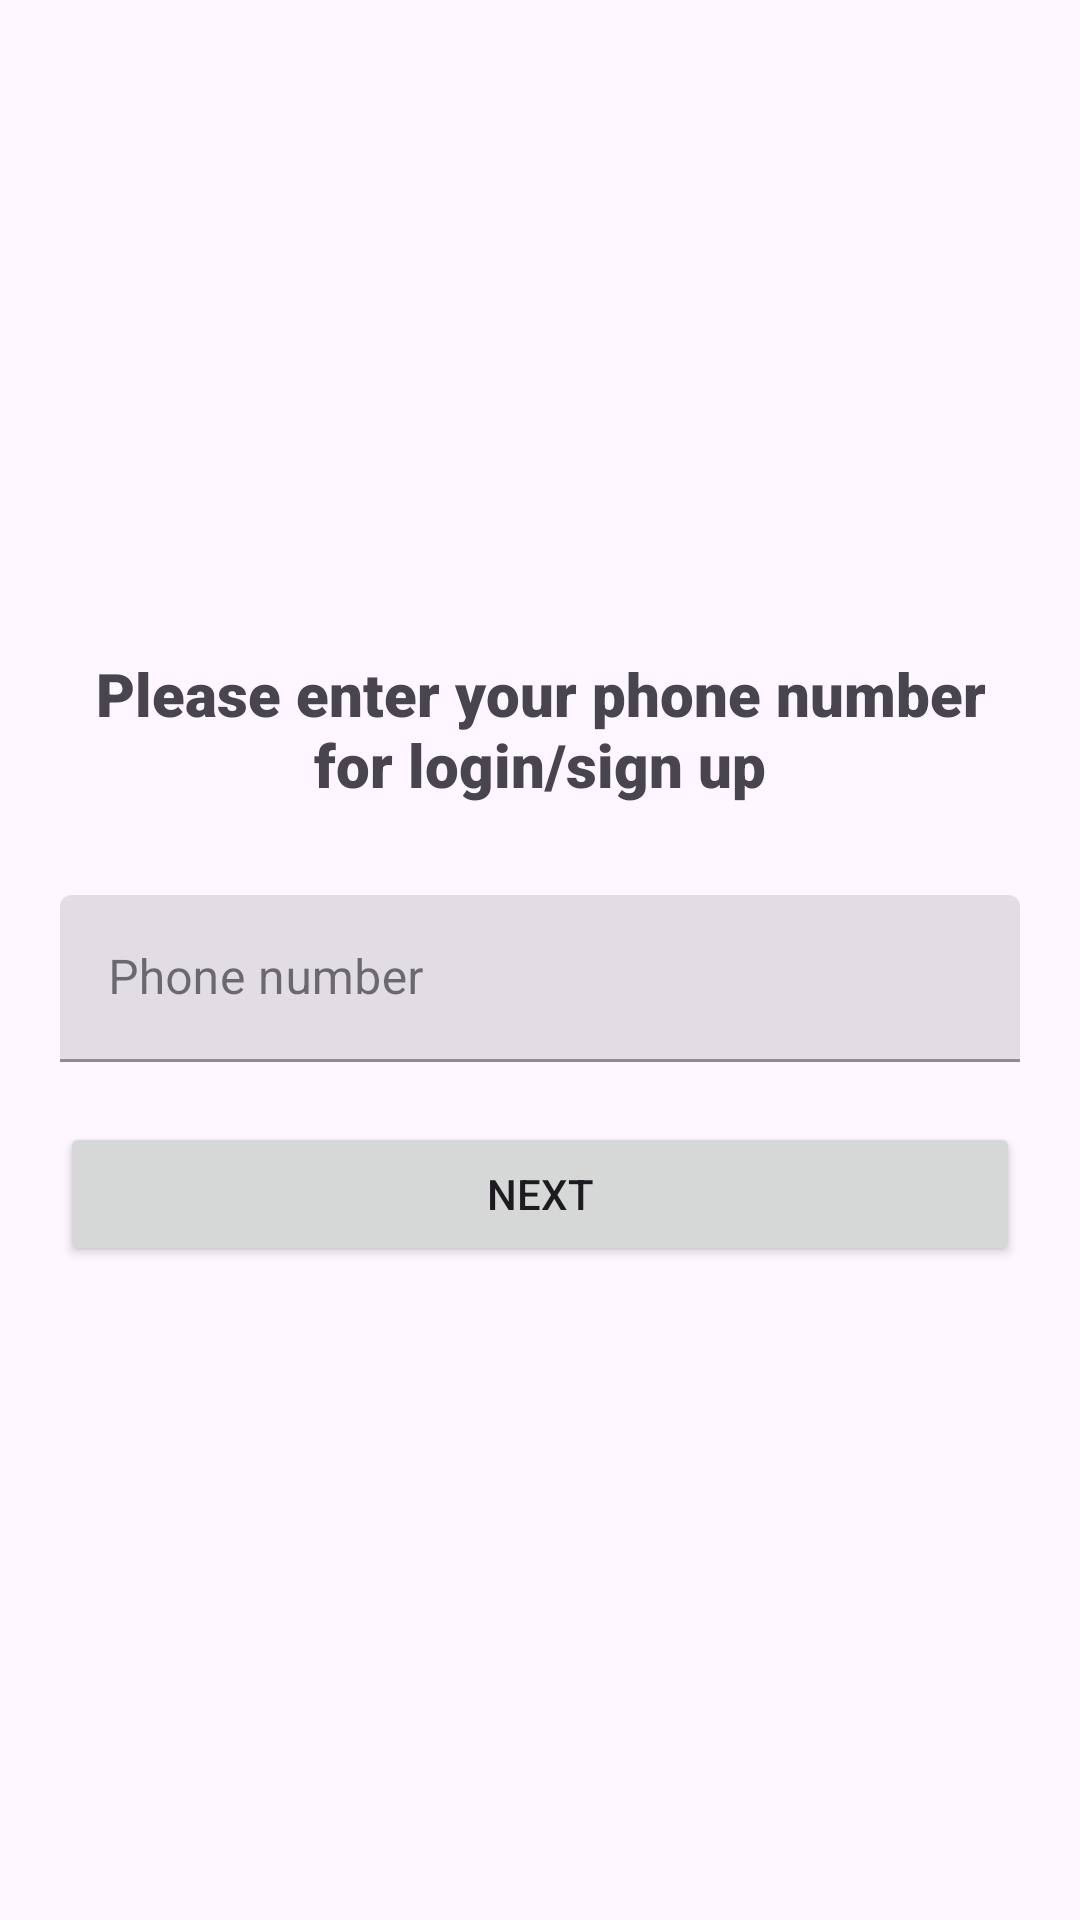

Layout XML and referenced resources for this Android screen:
<!-- AndroidManifest.xml: application theme Theme.AssessmentAppHPL -->
<!-- res/layout/activity_login.xml -->
<?xml version="1.0" encoding="utf-8"?>
<LinearLayout xmlns:android="http://schemas.android.com/apk/res/android"
    xmlns:app="http://schemas.android.com/apk/res-auto"
    xmlns:tools="http://schemas.android.com/tools"
    android:layout_width="match_parent"
    android:layout_height="match_parent"
    android:gravity="center"
    android:orientation="vertical"
    android:paddingStart="20dp"
    android:paddingEnd="20dp"
    tools:context=".ui.LoginActivity">

    <TextView
        android:layout_width="match_parent"
        android:layout_height="wrap_content"
        android:fontFamily="sans-serif-black"
        android:gravity="center"
        android:text="Please enter your phone number for login/sign up"
        android:textSize="20sp" />

    <com.google.android.material.textfield.TextInputLayout
        android:id="@+id/phone_number_lay"
        style="@style/TextInputLayoutStyle"
        android:layout_marginTop="30dp"
        android:hint="@string/phone_number"
        app:placeholderText="Enter your phone number">

        <com.google.android.material.textfield.TextInputEditText
            android:id="@+id/phone_number"
            style="@style/EditTextStyle"
            android:autofillHints="phone"
            android:drawableStart="@drawable/ic_phone"
            android:drawablePadding="10dp"
            android:inputType="phone"
            android:imeOptions="actionDone"/>
    </com.google.android.material.textfield.TextInputLayout>

    <Button
        android:id="@+id/next"
        android:layout_width="match_parent"
        android:layout_height="wrap_content"
        android:layout_marginTop="20dp"
        android:text="Next" />
</LinearLayout>
<!-- resources referenced by this layout -->
<resources>
  <string name="phone_number">Phone number</string>
  <style name="EditTextStyle">
          <item name="android:layout_width">match_parent</item>
          <item name="android:layout_height">wrap_content</item>
          <item name="android:maxLines">1</item>
          <item name="android:imeOptions">actionNext</item>
      </style>
  <style name="TextInputLayoutStyle" parent="Widget.MaterialComponents.TextInputLayout.FilledBox">
          <item name="android:layout_width">match_parent</item>
          <item name="android:layout_height">wrap_content</item>
          <item name="android:layout_marginTop">10dp</item>
      </style>
  <style name="Theme.AssessmentAppHPL" parent="Base.Theme.AssessmentAppHPL" />
  <style name="Base.Theme.AssessmentAppHPL" parent="Theme.Material3.DayNight.NoActionBar">
          
          
      </style>
</resources>
